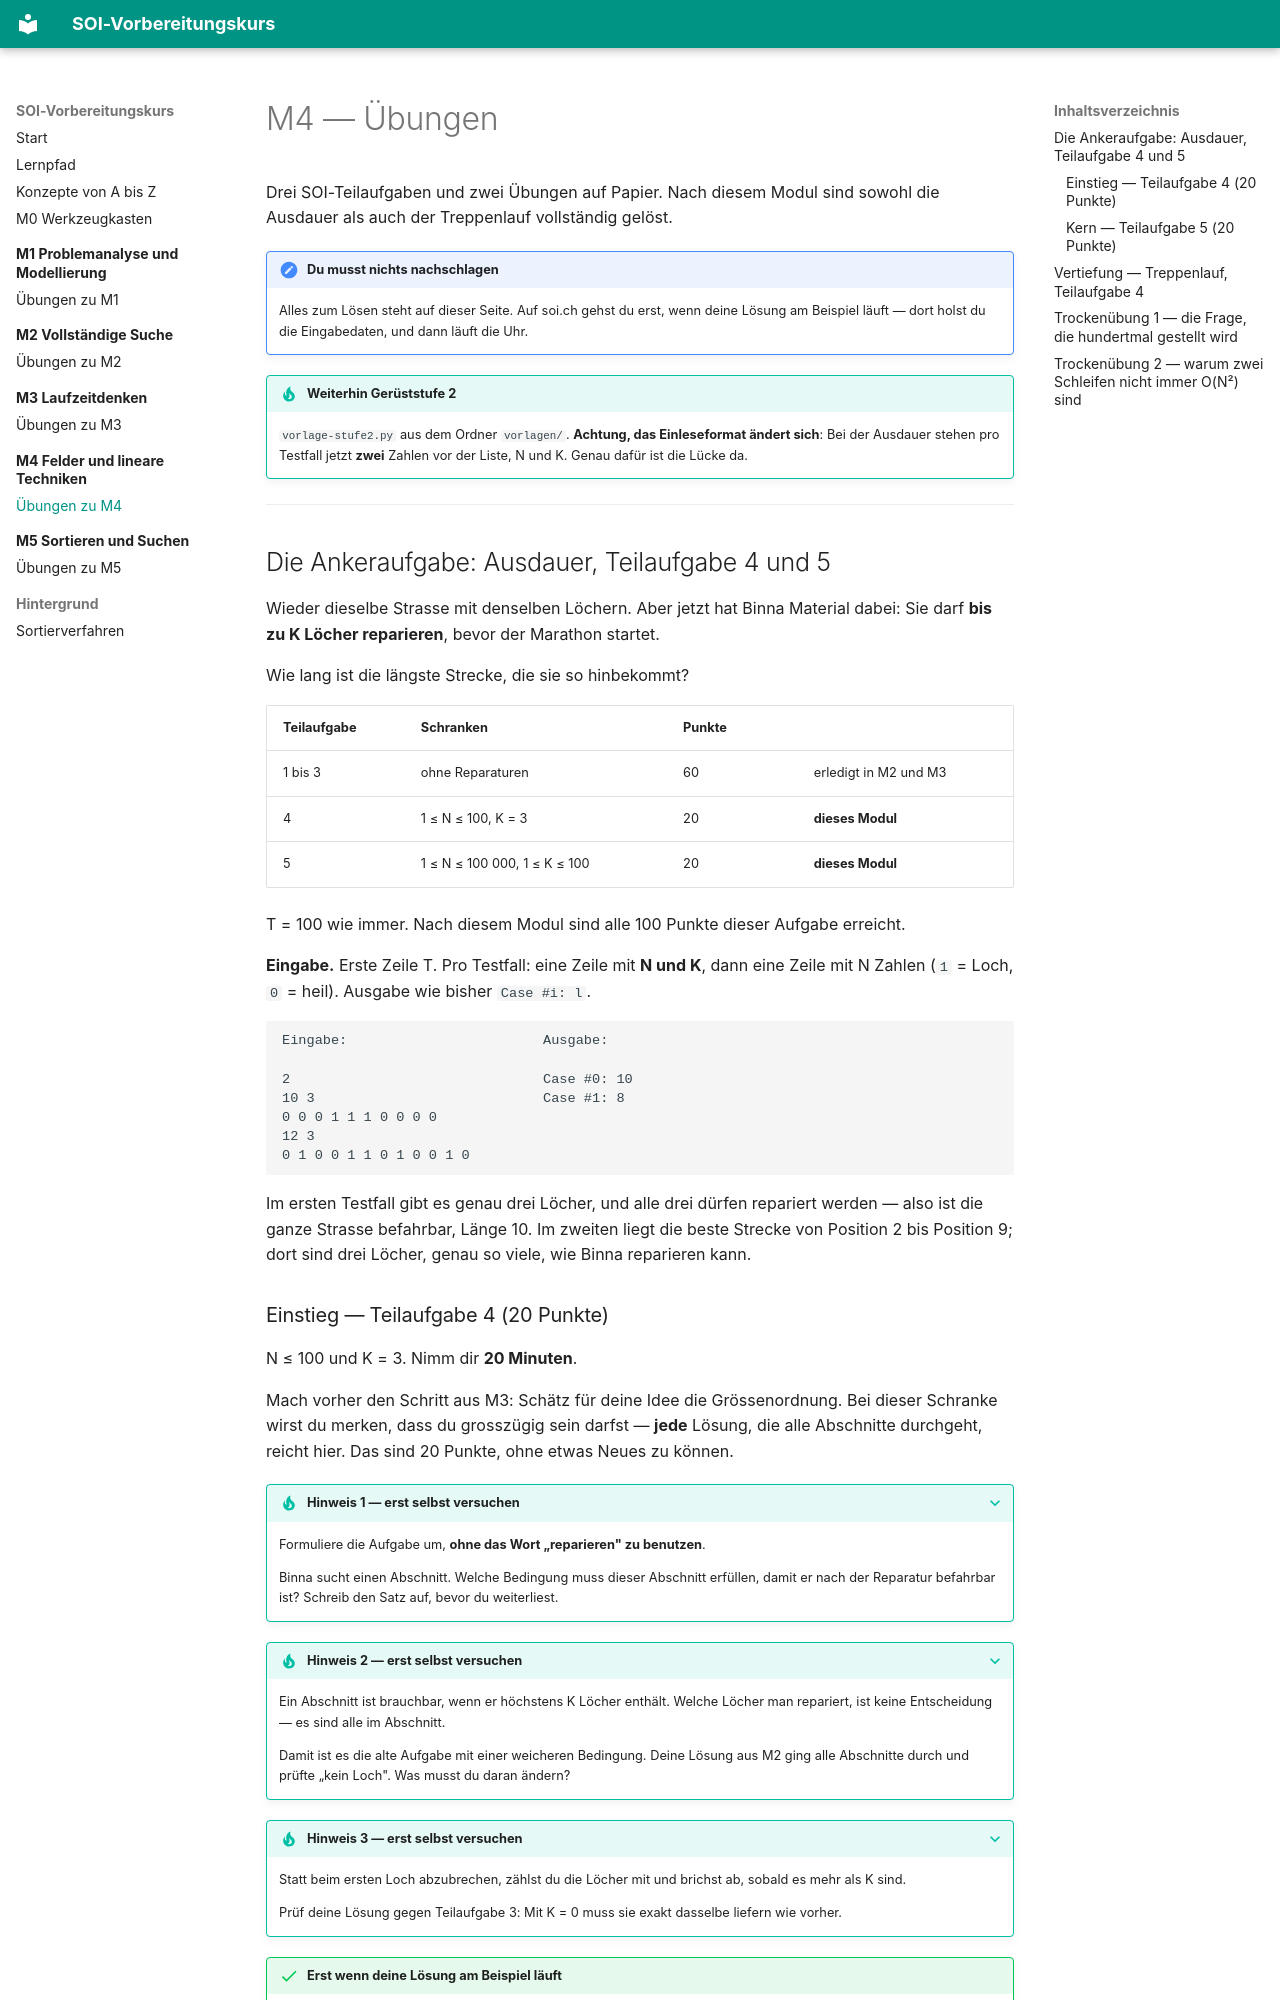

repository: masta-nksa/soi-kurs · page: m04-lineare-techniken/uebungen/index.html · generator: mkdocs

# M4 — Übungen

Drei SOI-Teilaufgaben und zwei Übungen auf Papier. Nach diesem Modul sind sowohl
die Ausdauer als auch der Treppenlauf vollständig gelöst.

!!! note "Du musst nichts nachschlagen"
    Alles zum Lösen steht auf dieser Seite. Auf soi.ch gehst du erst, wenn deine
    Lösung am Beispiel läuft — dort holst du die Eingabedaten, und dann läuft die
    Uhr.

!!! tip "Weiterhin Gerüststufe 2"
    `vorlage-stufe2.py` aus dem Ordner `vorlagen/`. **Achtung, das Einleseformat
    ändert sich**: Bei der Ausdauer stehen pro Testfall jetzt **zwei** Zahlen vor
    der Liste, N und K. Genau dafür ist die Lücke da.

---

## Die Ankeraufgabe: Ausdauer, Teilaufgabe 4 und 5

Wieder dieselbe Strasse mit denselben Löchern. Aber jetzt hat Binna Material
dabei: Sie darf **bis zu K Löcher reparieren**, bevor der Marathon startet.

Wie lang ist die längste Strecke, die sie so hinbekommt?

| Teilaufgabe | Schranken | Punkte | |
|---|---|---|---|
| 1 bis 3 | ohne Reparaturen | 60 | erledigt in M2 und M3 |
| 4 | 1 ≤ N ≤ 100, K = 3 | 20 | **dieses Modul** |
| 5 | 1 ≤ N ≤ 100 000, 1 ≤ K ≤ 100 | 20 | **dieses Modul** |

T = 100 wie immer. Nach diesem Modul sind alle 100 Punkte dieser Aufgabe
erreicht.

**Eingabe.** Erste Zeile T. Pro Testfall: eine Zeile mit **N und K**, dann eine
Zeile mit N Zahlen (`1` = Loch, `0` = heil). Ausgabe wie bisher `Case #i: l`.

```
Eingabe:                        Ausgabe:

2                               Case #0: 10
10 3                            Case #1: 8
0 0 0 1 1 1 0 0 0 0
12 3
0 1 0 0 1 1 0 1 0 0 1 0
```

Im ersten Testfall gibt es genau drei Löcher, und alle drei dürfen repariert
werden — also ist die ganze Strasse befahrbar, Länge 10. Im zweiten liegt die
beste Strecke von Position 2 bis Position 9; dort sind drei Löcher, genau so
viele, wie Binna reparieren kann.

### Einstieg — Teilaufgabe 4 (20 Punkte)

N ≤ 100 und K = 3. Nimm dir **20 Minuten**.

Mach vorher den Schritt aus M3: Schätz für deine Idee die Grössenordnung. Bei
dieser Schranke wirst du merken, dass du grosszügig sein darfst — **jede**
Lösung, die alle Abschnitte durchgeht, reicht hier. Das sind 20 Punkte, ohne
etwas Neues zu können.

??? tip "Hinweis 1 — erst selbst versuchen"
    Formuliere die Aufgabe um, **ohne das Wort „reparieren" zu benutzen**.

    Binna sucht einen Abschnitt. Welche Bedingung muss dieser Abschnitt erfüllen,
    damit er nach der Reparatur befahrbar ist? Schreib den Satz auf, bevor du
    weiterliest.

??? tip "Hinweis 2 — erst selbst versuchen"
    Ein Abschnitt ist brauchbar, wenn er höchstens K Löcher enthält. Welche
    Löcher man repariert, ist keine Entscheidung — es sind alle im Abschnitt.

    Damit ist es die alte Aufgabe mit einer weicheren Bedingung. Deine Lösung aus
    M2 ging alle Abschnitte durch und prüfte „kein Loch". Was musst du daran
    ändern?

??? tip "Hinweis 3 — erst selbst versuchen"
    Statt beim ersten Loch abzubrechen, zählst du die Löcher mit und brichst ab,
    sobald es mehr als K sind.

    Prüf deine Lösung gegen Teilaufgabe 3: Mit K = 0 muss sie exakt dasselbe
    liefern wie vorher.

!!! success "Erst wenn deine Lösung am Beispiel läuft"
    [Ausdauer Teilaufgabe 4 einreichen](https://soi.ch/contests/2025/preround/endurance/#teilaufgabe-4-strasse-flicken-20-punkte)

    Ab dem Klick auf „Eingabedaten herunterladen" hast du fünf Minuten.
